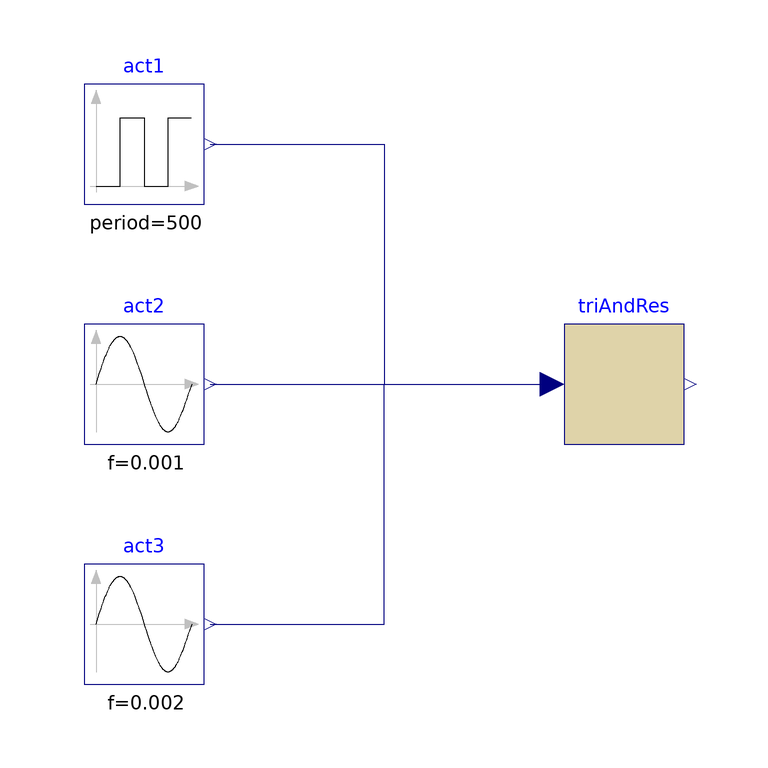

The component connection diagram of the Modelica model below, drawn from its own Placement and Line annotations.

model TrimAndRespond "Test model for TrimAndRespond"
  extends Modelica.Icons.Example;

  Modelica.Blocks.Sources.Sine act3(f=0.002, offset=0.2)
    annotation (Placement(transformation(extent={{-80,-20},{-60,0}})));
  Modelica.Blocks.Sources.Pulse act1(period=500)
    annotation (Placement(transformation(extent={{-80,60},{-60,80}})));
  Modelica.Blocks.Sources.Sine act2(f=0.001, offset=0.3)
    annotation (Placement(transformation(extent={{-80,20},{-60,40}})));
  DataCentersConfigurations.ChillerPlant.BaseClasses.Controls.TrimAndRespond triAndRes[3](
    each uTri=0.9,
    each yEqu0=0.1,
    each yDec=-0.01,
    each yInc=0.02,
    each samplePeriod=20)
    annotation (Placement(transformation(extent={{0,20},{20,40}})));
equation
  connect(act1.y, triAndRes[1].u) annotation (Line(
      points={{-59,70},{-30,70},{-30,30},{-2,30}},
      color={0,0,127},
      smooth=Smooth.None));
  connect(act2.y, triAndRes[2].u) annotation (Line(
      points={{-59,30},{-2,30}},
      color={0,0,127},
      smooth=Smooth.None));
  connect(act3.y, triAndRes[3].u) annotation (Line(
      points={{-59,-10},{-30,-10},{-30,30},{-2,30}},
      color={0,0,127},
      smooth=Smooth.None));
  annotation (
    __Dymola_Commands(file=
          "modelica://Buildings/Resources/Scripts/Dymola/Examples/ChillerPlant/BaseClasses/Controls/Examples/TrimAndRespond.mos"
        "Simulate and plot"),
    experiment(
      StopTime=3600,
      Tolerance=1e-6),
    Documentation(revisions="<html>
<ul>
<li>
October 17, 2012, by Wangda Zuo:<br/>
Revised the example according to the new control.
</li>
<li>
July 21, 2011, by Wangda Zuo:<br/>
Merged to library.
</li>
<li>
January 6, 2011, by Wangda Zuo:<br/>
First implementation.
</li>
</ul>
</html>"));
end TrimAndRespond;